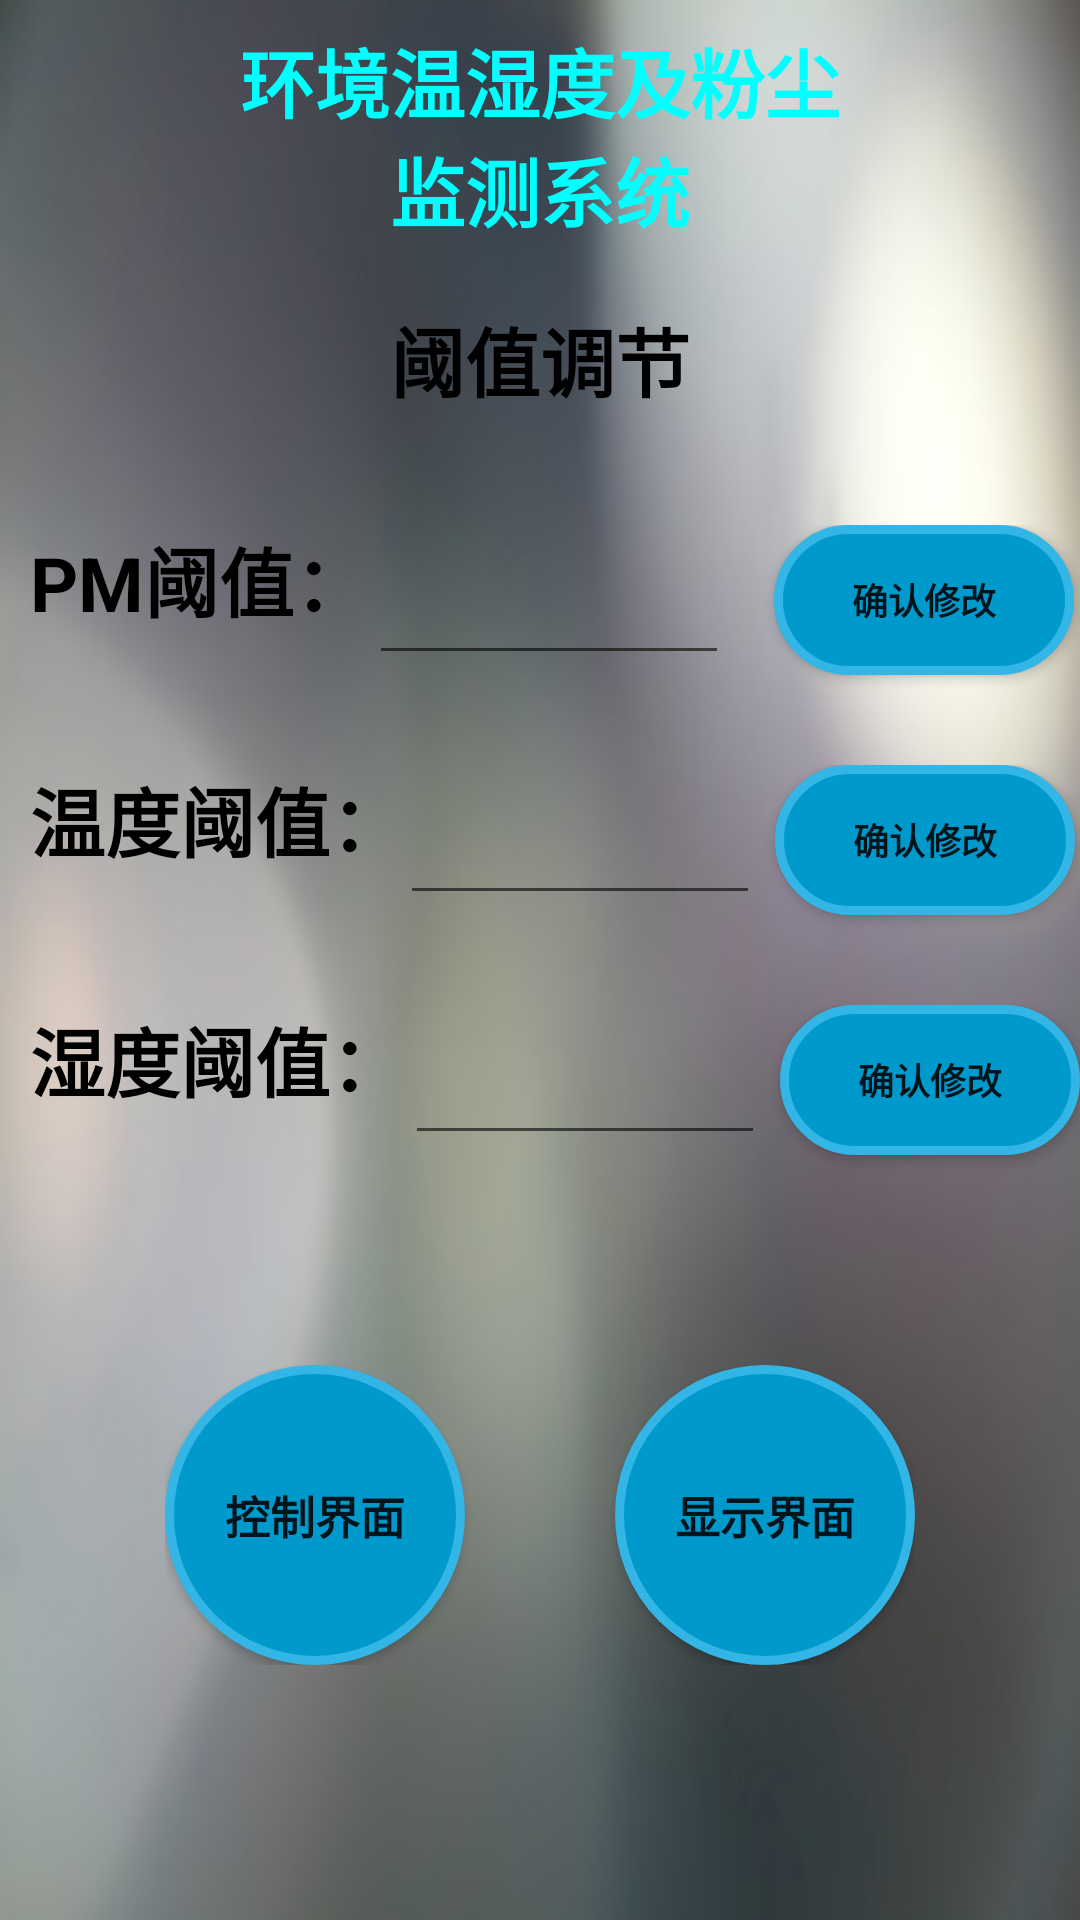

Here is an Android app screen rendered from its layout file. Give the layout XML and the strings, colors and styles it references.
<!-- AndroidManifest.xml: application theme Theme.Enviroment_monitor -->
<!-- res/layout/yztj.xml -->
<?xml version="1.0" encoding="utf-8"?>

<LinearLayout xmlns:android="http://schemas.android.com/apk/res/android"
    android:orientation="vertical"
    android:layout_width="match_parent"
    android:layout_height="match_parent"
    android:background="@drawable/img_1">
    <LinearLayout
        android:layout_width="wrap_content"
        android:layout_height="80dp"
        android:layout_marginTop="5dp"
        android:layout_gravity="center">

        <TextView
            android:layout_width="wrap_content"
            android:layout_height="wrap_content"
            android:layout_gravity="center"
            android:gravity="center"
            android:text="@string/deadline"
            android:textColor="#00FFFF"
            android:textSize="25sp"
            android:textStyle="bold">

        </TextView>
    </LinearLayout>
    <LinearLayout
        android:layout_width="wrap_content"
        android:layout_height="50dp"
        android:layout_marginTop="10dp"
        android:layout_gravity="center">

        <TextView
            android:layout_width="wrap_content"
            android:layout_height="wrap_content"
            android:layout_gravity="center"
            android:gravity="center"
            android:text="阈值调节"
            android:textColor="#000000"
            android:textSize="25sp"
            android:textStyle="bold">

        </TextView>

    </LinearLayout>

    <RelativeLayout
        android:layout_width="390dp"
        android:layout_height="70dp"
        android:layout_marginTop="30dp"
        android:layout_marginStart="10dp"
        android:layout_marginEnd="50dp">

        <TextView
            android:id="@+id/text_tjpm"
            android:layout_width="wrap_content"
            android:layout_height="60dp"
            android:text="PM阈值："
            android:textSize="25sp"
            android:textColor="#000000"
            android:textStyle="bold">

        </TextView>
        <EditText
            android:id="@+id/tjpm"
            android:layout_width="120dp"
            android:textSize="25sp"
            android:textStyle="bold"
            android:gravity="center"
            android:layout_height="50dp"
            android:layout_toEndOf="@+id/text_tjpm">
        </EditText>
        <Button
            android:id="@+id/btn_xiugai1"
            android:layout_width="100dp"
            android:layout_height="50dp"
            android:textStyle="bold"
            android:textSize="12dp"
            android:background="@drawable/admin_button_shape"
            android:text="确认修改"
            android:layout_marginLeft="15dp"
            android:layout_toEndOf="@id/tjpm"/>
    </RelativeLayout>


    <RelativeLayout
        android:layout_width="390dp"
        android:layout_height="70dp"
        android:layout_marginTop="10dp"
        android:layout_marginStart="10dp"
        android:layout_marginEnd="50dp">

        <TextView
            android:id="@+id/text_tjwd"
            android:layout_width="wrap_content"
            android:layout_height="60dp"
            android:text="温度阈值："
            android:textSize="25sp"
            android:textColor="#000000"
            android:textStyle="bold">

        </TextView>

        <EditText
            android:id="@+id/tjwd"
            android:layout_width="120dp"
            android:layout_height="50dp"
            android:layout_marginStart="-2dp"
            android:layout_toEndOf="@+id/text_tjwd"
            android:gravity="center"
            android:textSize="25sp"
            android:textStyle="bold"></EditText>

        <Button
            android:id="@+id/btn_xiugai2"
            android:layout_width="100dp"
            android:layout_height="50dp"
            android:textStyle="bold"
            android:textSize="12dp"
            android:background="@drawable/admin_button_shape"
            android:text="确认修改"
            android:layout_marginLeft="5dp"
            android:layout_toEndOf="@id/tjwd"/>
    </RelativeLayout>
    <RelativeLayout
        android:layout_width="390dp"
        android:layout_height="70dp"
        android:layout_marginTop="10dp"
        android:layout_marginStart="10dp"
        android:layout_marginEnd="50dp">

        <TextView
            android:id="@+id/text_tjsd"
            android:layout_width="wrap_content"
            android:layout_height="60dp"
            android:text="湿度阈值："
            android:textSize="25sp"
            android:textColor="#000000"
            android:textStyle="bold">

        </TextView>
        <EditText
            android:id="@+id/tjsd"
            android:layout_width="120dp"
            android:layout_height="50dp"
            android:textSize="25sp"
            android:textStyle="bold"
            android:gravity="center"
            android:layout_toEndOf="@+id/text_tjsd">
        </EditText>
        <Button
            android:id="@+id/btn_xiugai3"
            android:layout_width="100dp"
            android:layout_height="50dp"
            android:textStyle="bold"
            android:textSize="12dp"
            android:background="@drawable/admin_button_shape"
            android:text="确认修改"
            android:layout_marginLeft="5dp"
            android:layout_toEndOf="@id/tjsd"/>
    </RelativeLayout>
    <LinearLayout
        android:layout_width="wrap_content"
        android:layout_height="wrap_content"
        android:layout_marginTop="50dp"
        android:layout_gravity="center">

        <Button
            android:id="@+id/control2"
            android:layout_width="wrap_content"
            android:layout_height="match_parent"
            android:layout_gravity="center"
            android:textStyle="bold"
            android:textSize="15dp"
            android:layout_marginTop="0dp"
            android:background="@drawable/admin_button_shape"
            android:text="控制界面" />
        <Button
            android:id="@+id/display2"
            android:layout_width="wrap_content"
            android:layout_height="match_parent"
            android:layout_gravity="center"
            android:layout_marginLeft="50dp"
            android:textStyle="bold"
            android:textSize="15dp"
            android:layout_marginTop="0dp"
            android:background="@drawable/admin_button_shape"
            android:text="显示界面" />

    </LinearLayout>


</LinearLayout>
<!-- resources referenced by this layout -->
<resources>
  <!-- drawable admin_button_shape (drawable) -->
  <?xml version="1.0" encoding="utf-8"?>
  
  <shape xmlns:android="http://schemas.android.com/apk/res/android"
      android:shape="rectangle">
      <solid android:color="@android:color/holo_blue_dark" />
      <size android:width="100dp" android:height="100dp" />
      <padding android:left="10dp" android:top="10dp" android:right="10dp" android:bottom="10dp" />
      <corners android:radius="50dp" />
      <stroke
          android:width="3dp"
          android:color="@android:color/holo_blue_light" />
  </shape>
  <!-- drawable img_1: png bitmap (drawable, 143386 bytes) -->
  <string name="deadline">环境温湿度及粉尘\n监测系统</string>
  <style name="Theme.Enviroment_monitor" parent="Theme.MaterialComponents.DayNight.DarkActionBar.Bridge">
          
          <item name="colorPrimary">@color/purple_500</item>
          <item name="colorPrimaryVariant">@color/purple_700</item>
          <item name="colorOnPrimary">@color/white</item>
          
          <item name="colorSecondary">@color/teal_200</item>
          <item name="colorSecondaryVariant">@color/teal_700</item>
          <item name="colorOnSecondary">@color/black</item>
          
          <item name="android:statusBarColor">?attr/colorPrimaryVariant</item>
          
      </style>
  <color name="purple_500">#FF6200EE</color>
  <color name="purple_700">#FF3700B3</color>
  <color name="white">#FFFFFFFF</color>
  <color name="teal_200">#FF03DAC5</color>
  <color name="teal_700">#FF018786</color>
  <color name="black">#FF000000</color>
</resources>
